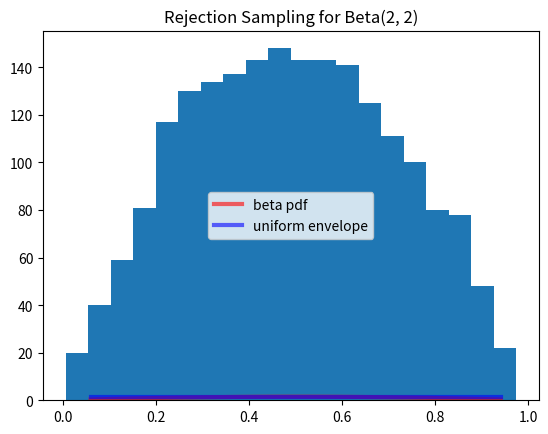

Reproduce this figure in Python.
# -*- coding: utf-8 -*-
import numpy as np
from scipy.stats import beta, uniform
import matplotlib.pyplot as plt
# Rejection Sampling

"""
Goal: generate random numbers from f(x)
Iterate:
    Generate random number x from envelope f(y)
    Calculate acceptance probability alpha = gamma * f(x) / f(y)
    Generate uniform random number in [0, 1]
    If x < alpha -> accept random number as random number from f(x)
"""

# Simple example
# Generate n random numbers from Beta(a, b)
# Envelope: f(y) uniform distribution

# Parameters of beta distribution
a = 2
b = 2

def fx(x, a, b):
    return(beta.pdf(x, a = a, b = b))

def fy(x):
    return(uniform.pdf(x))

gamma = 1 / 1.5 # factor for the envelope because max(beta.pdf(x, 2, 2)) = 1.5 for x = 0.5

n = 2000 # number of random numbers
x = np.zeros(n)
i = 0
while i < n:
    y = np.random.random(1)
    alpha = gamma * fx(y, a = a, b = b) / fy(y)
    u = np.random.random(1)
    if u < alpha:
        x[i] = y
        i = i + 1

x_space = np.linspace(beta.ppf(0.01, a, b), beta.ppf(0.99, a, b), 100)
plt.plot(x_space, beta.pdf(x_space, a, b), 'r-', lw = 3, alpha = 0.6, 
         label = 'beta pdf')
plt.plot(x_space, 1 / gamma * uniform.pdf(x_space), 'b-', lw = 3, alpha = 0.6, 
         label = 'uniform envelope')
plt.title("Rejection Sampling for Beta(2, 2)")
plt.legend(loc = 10)
plt.show()
plt.hist(x, bins = 20)